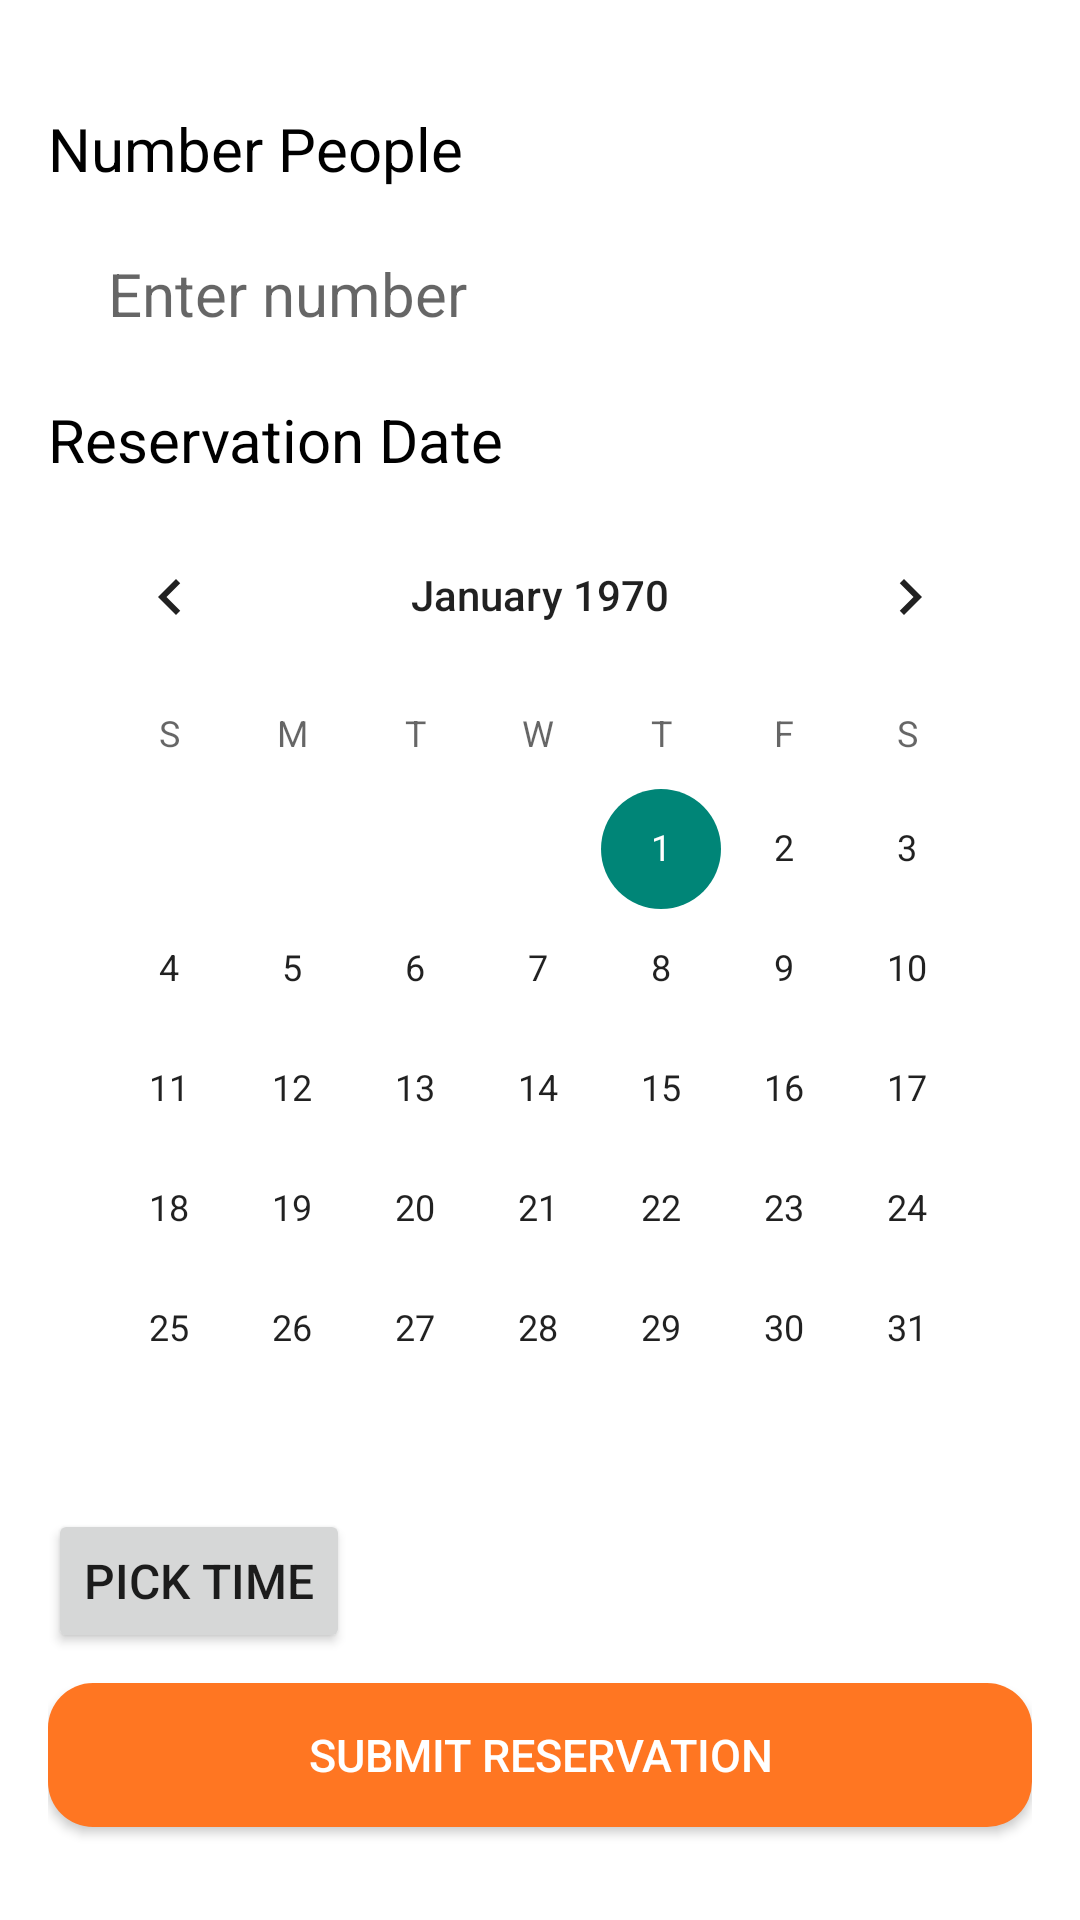

Produce the Android XML layout that renders to this screen, including the resource entries it uses.
<!-- AndroidManifest.xml: application theme Theme.AppCompat.DayNight.NoActionBar -->
<!-- res/layout/fragment_reservation.xml -->
<?xml version="1.0" encoding="utf-8"?>
<LinearLayout xmlns:android="http://schemas.android.com/apk/res/android"
    android:layout_width="match_parent"
    android:layout_height="800dp"
    android:background="@color/white"
    android:orientation="vertical"
    android:padding="16dp">


    
    
    
    
    

    <TextView
        android:id="@+id/textView2"
        android:layout_width="match_parent"
        android:layout_height="wrap_content"
        android:layout_marginTop="20dp"
        android:text="Number People"
        android:textColor="@color/black"
        android:textSize="20sp" />

    <EditText
        android:id="@+id/etNumPeople"
        android:layout_width="match_parent"
        android:layout_height="60dp"
        android:layout_marginTop="5dp"
        android:background="@drawable/edt_login_bg"
        android:hint="Enter number"
        android:inputType="number"
        android:paddingStart="20dp"
        android:textSize="20sp" />

    <TextView
        android:id="@+id/textView"
        android:layout_width="match_parent"
        android:layout_height="wrap_content"
        android:layout_marginTop="5dp"
        android:text="Reservation Date"
        android:textColor="@color/black"
        android:textSize="20sp" />

    <CalendarView
        android:id="@+id/calendarView"
        android:layout_width="match_parent"
        android:layout_height="wrap_content"
        android:layout_marginTop="5dp" />


    
    
    
    
    
    
    
    
    
    
    

    <androidx.appcompat.widget.AppCompatButton
        android:id="@+id/btnPickTime"
        android:layout_width="wrap_content"
        android:layout_height="wrap_content"
        android:text="Pick Time"
        android:textSize="16sp" />

    <Button
        android:id="@+id/btnSubmit"
        android:layout_width="match_parent"
        android:layout_height="wrap_content"
        android:layout_marginTop="10dp"
        android:layout_marginBottom="15dp"
        android:background="@drawable/btn_login_bg"
        android:text="Submit Reservation"
        android:textColor="@color/white"
        android:textSize="15sp" />
</LinearLayout>
<!-- resources referenced by this layout -->
<resources>
  <!-- drawable btn_login_bg (drawable) -->
  <?xml version="1.0" encoding="utf-8"?>
  <selector xmlns:android="http://schemas.android.com/apk/res/android">
      <item>
          <shape android:shape="rectangle">
              <solid android:color="#FF7622" />
              <corners android:radius="15dp" />
          </shape>
      </item>
  </selector>
  <!-- not gathered from this repository: default colours our renderer supplied (Android Studio template values) -->
  <color name="black">#FF000000</color>
  <color name="white">#FFFFFFFF</color>
</resources>
